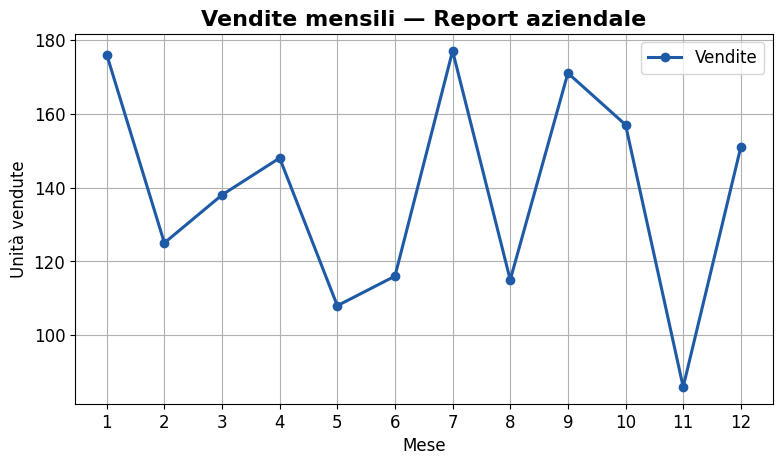
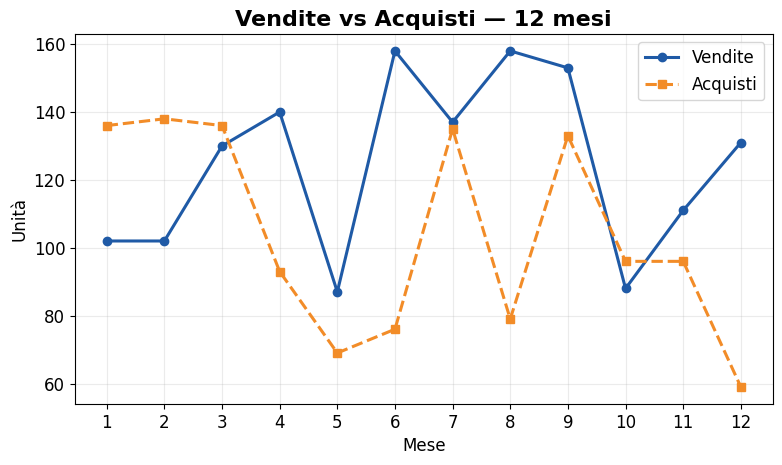
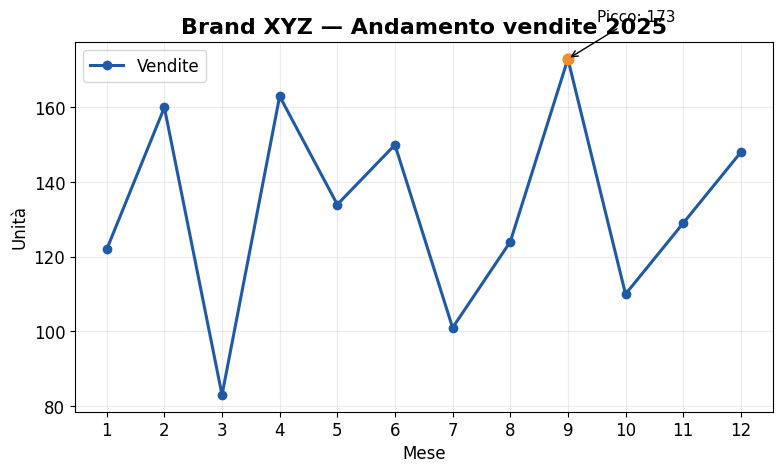
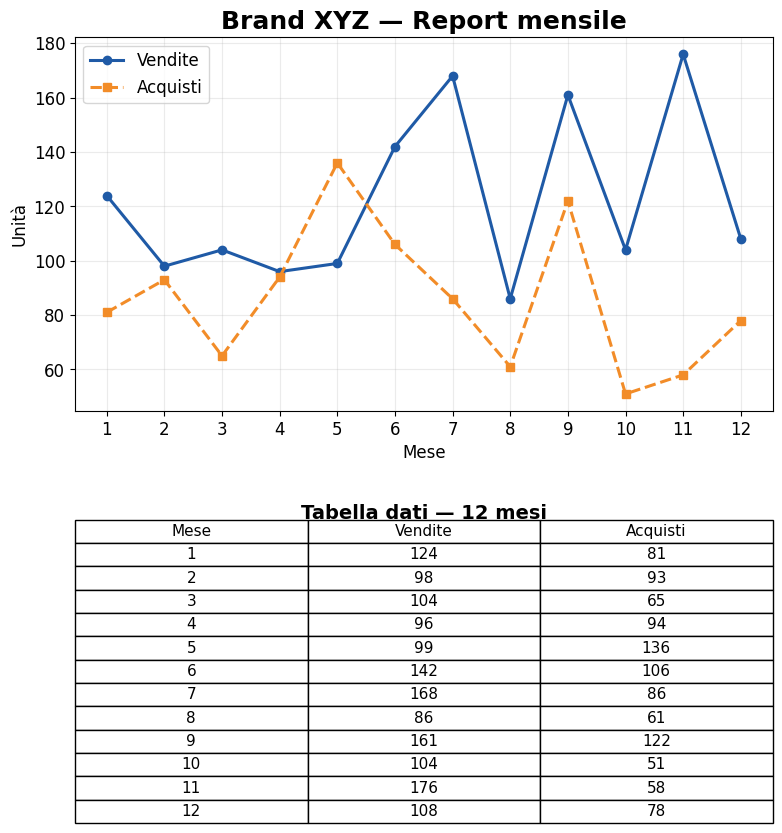

The script that saved these images, in order:
# - Esercizio 1 creare un file .mplstyle per report vendite mensili (font, colori aziendali, linee coerenti) e applicarlo

# Checklist:

# - definisci una palette (anche solo 3–4 colori)
# - nel .mplstyle imposta: font.family, axes.*, grid.*, lines.linewidth
# - genera dati mensili (12 mesi)
# - applica stile e crea plot con titolo/etichette/legend
# - salva anche in PNG (300 dpi)

import numpy as np
import matplotlib.pyplot as plt

# 1) Creo il file di stile (qui lo scrivo da Python per comodità didattica, uno l'ho salvato sul mio mac)
style_text = """
font.family: Arial
font.size: 12

axes.titlesize: 16
axes.titleweight: bold
axes.labelsize: 12
axes.edgecolor: #0B1F3B
axes.labelcolor: #0B1F3B
axes.grid: True

grid.color: #D0D0D0
grid.linewidth: 0.8

lines.linewidth: 2.2
lines.markersize: 6

figure.facecolor: white
axes.facecolor: white
"""

with open("azienda.mplstyle", "w", encoding="utf-8") as f:
    f.write(style_text.strip())

# 2) Applico lo stile
plt.style.use("azienda.mplstyle")

# 3) Dati mensili sintetici
mesi = np.arange(1, 13)
vendite = np.random.randint(80, 180, size=12)

# 4) Grafico
fig, ax = plt.subplots(figsize=(9, 4.8))
ax.plot(mesi, vendite, label="Vendite", color="#1F5AA6", marker="o")  # colore “primario”
ax.set_title("Vendite mensili — Report aziendale")
ax.set_xlabel("Mese")
ax.set_ylabel("Unità vendute")
ax.set_xticks(mesi)
ax.legend()

# 5) Export
fig.savefig("vendite_mensili.png", dpi=300, bbox_inches="tight")
plt.show()


# - Esercizio 2
# - palette (almeno 4 colori) + grafico vendite vs acquisti su 12 mesi, verificando coerenza e leggibilità

import numpy as np
import matplotlib.pyplot as plt

palette = {
    "primario": "#1F5AA6",
    "secondario": "#F28C28",
    "accento": "#2AA876",
    "neutro": "#444444"
}

mesi = np.arange(1, 13)
vendite = np.random.randint(80, 180, size=12)
acquisti = np.random.randint(50, 140, size=12)

fig, ax = plt.subplots(figsize=(9, 4.8))
ax.plot(mesi, vendite, label="Vendite", color=palette["primario"], marker="o")
ax.plot(mesi, acquisti, label="Acquisti", color=palette["secondario"], marker="s", linestyle="--")

ax.set_title("Vendite vs Acquisti — 12 mesi", fontweight="bold")
ax.set_xlabel("Mese")
ax.set_ylabel("Unità")
ax.set_xticks(mesi)

ax.grid(True, alpha=0.25)
ax.legend()

plt.show() 

# - Esercizio 3
# - integrare font aziendale e logo, titolo con nome brand, annotazioni per punti chiave

import numpy as np
import matplotlib.pyplot as plt
from matplotlib.offsetbox import OffsetImage, AnnotationBbox

# Branding base
plt.rcParams["font.family"] = "Arial"

mesi = np.arange(1, 13)
vendite = np.random.randint(80, 180, size=12)

fig, ax = plt.subplots(figsize=(9, 4.8))
ax.plot(mesi, vendite, color="#1F5AA6", marker="o", label="Vendite")

ax.set_title("Brand XYZ — Andamento vendite 2025", fontsize=16, fontweight="bold")
ax.set_xlabel("Mese")
ax.set_ylabel("Unità")
ax.set_xticks(mesi)
ax.grid(True, alpha=0.25)
ax.legend()

# Annotazione: evidenzio il massimo
idx_max = int(np.argmax(vendite))
x_max = mesi[idx_max]
y_max = vendite[idx_max]

ax.scatter([x_max], [y_max], s=60, color="#F28C28", zorder=3)
ax.annotate(
    f"Picco: {y_max}",
    xy=(x_max, y_max),
    xytext=(x_max + 0.5, y_max + 10),
    arrowprops=dict(arrowstyle="->", linewidth=1),
    fontsize=11
)

# Logo opzionale (metti un file 'logo.png' nella stessa cartella)
try:
    logo = plt.imread("logo.png")
    imagebox = OffsetImage(logo, zoom=0.12)
    ab = AnnotationBbox(imagebox, (0.98, 0.92), xycoords="axes fraction", frameon=False)
    ax.add_artist(ab)
except FileNotFoundError:
    pass  # ok: il logo non è disponibile in questa demo

plt.show()

# - Esercizio 4
# - creare un report PDF con grafici + tabella in un unico layout coerente.

import numpy as np
import pandas as pd
import matplotlib.pyplot as plt
from matplotlib.gridspec import GridSpec

# Dati sintetici
mesi = np.arange(1, 13)
vendite = np.random.randint(80, 180, size=12)
acquisti = np.random.randint(50, 140, size=12)

df = pd.DataFrame({
    "Mese": mesi,
    "Vendite": vendite,
    "Acquisti": acquisti
})

# Stile “coerente”
plt.rcParams["font.family"] = "Arial"

fig = plt.figure(figsize=(9, 10))
gs = GridSpec(3, 1, figure=fig, height_ratios=[2.2, 0.2, 1.6])

# --- Grafico (in alto)
ax_plot = fig.add_subplot(gs[0, 0])
ax_plot.plot(mesi, vendite, label="Vendite", color="#1F5AA6", marker="o")
ax_plot.plot(mesi, acquisti, label="Acquisti", color="#F28C28", marker="s", linestyle="--")
ax_plot.set_title("Brand XYZ — Report mensile", fontsize=18, fontweight="bold")
ax_plot.set_xlabel("Mese")
ax_plot.set_ylabel("Unità")
ax_plot.set_xticks(mesi)
ax_plot.grid(True, alpha=0.25)
ax_plot.legend()

# --- Spazio (sottile)
ax_spacer = fig.add_subplot(gs[1, 0])
ax_spacer.axis("off")

# --- Tabella (in basso)
ax_tbl = fig.add_subplot(gs[2, 0])
ax_tbl.axis("off")

table = ax_tbl.table(
    cellText=df.values,
    colLabels=df.columns,
    loc="center",
    cellLoc="center"
)
table.auto_set_font_size(False)
table.set_fontsize(11)
table.scale(1, 1.4)

ax_tbl.set_title("Tabella dati — 12 mesi", fontsize=14, fontweight="bold", pad=12)

# Export PDF
fig.savefig("report_brand_xyz.pdf", dpi=300, bbox_inches="tight")
plt.show()
